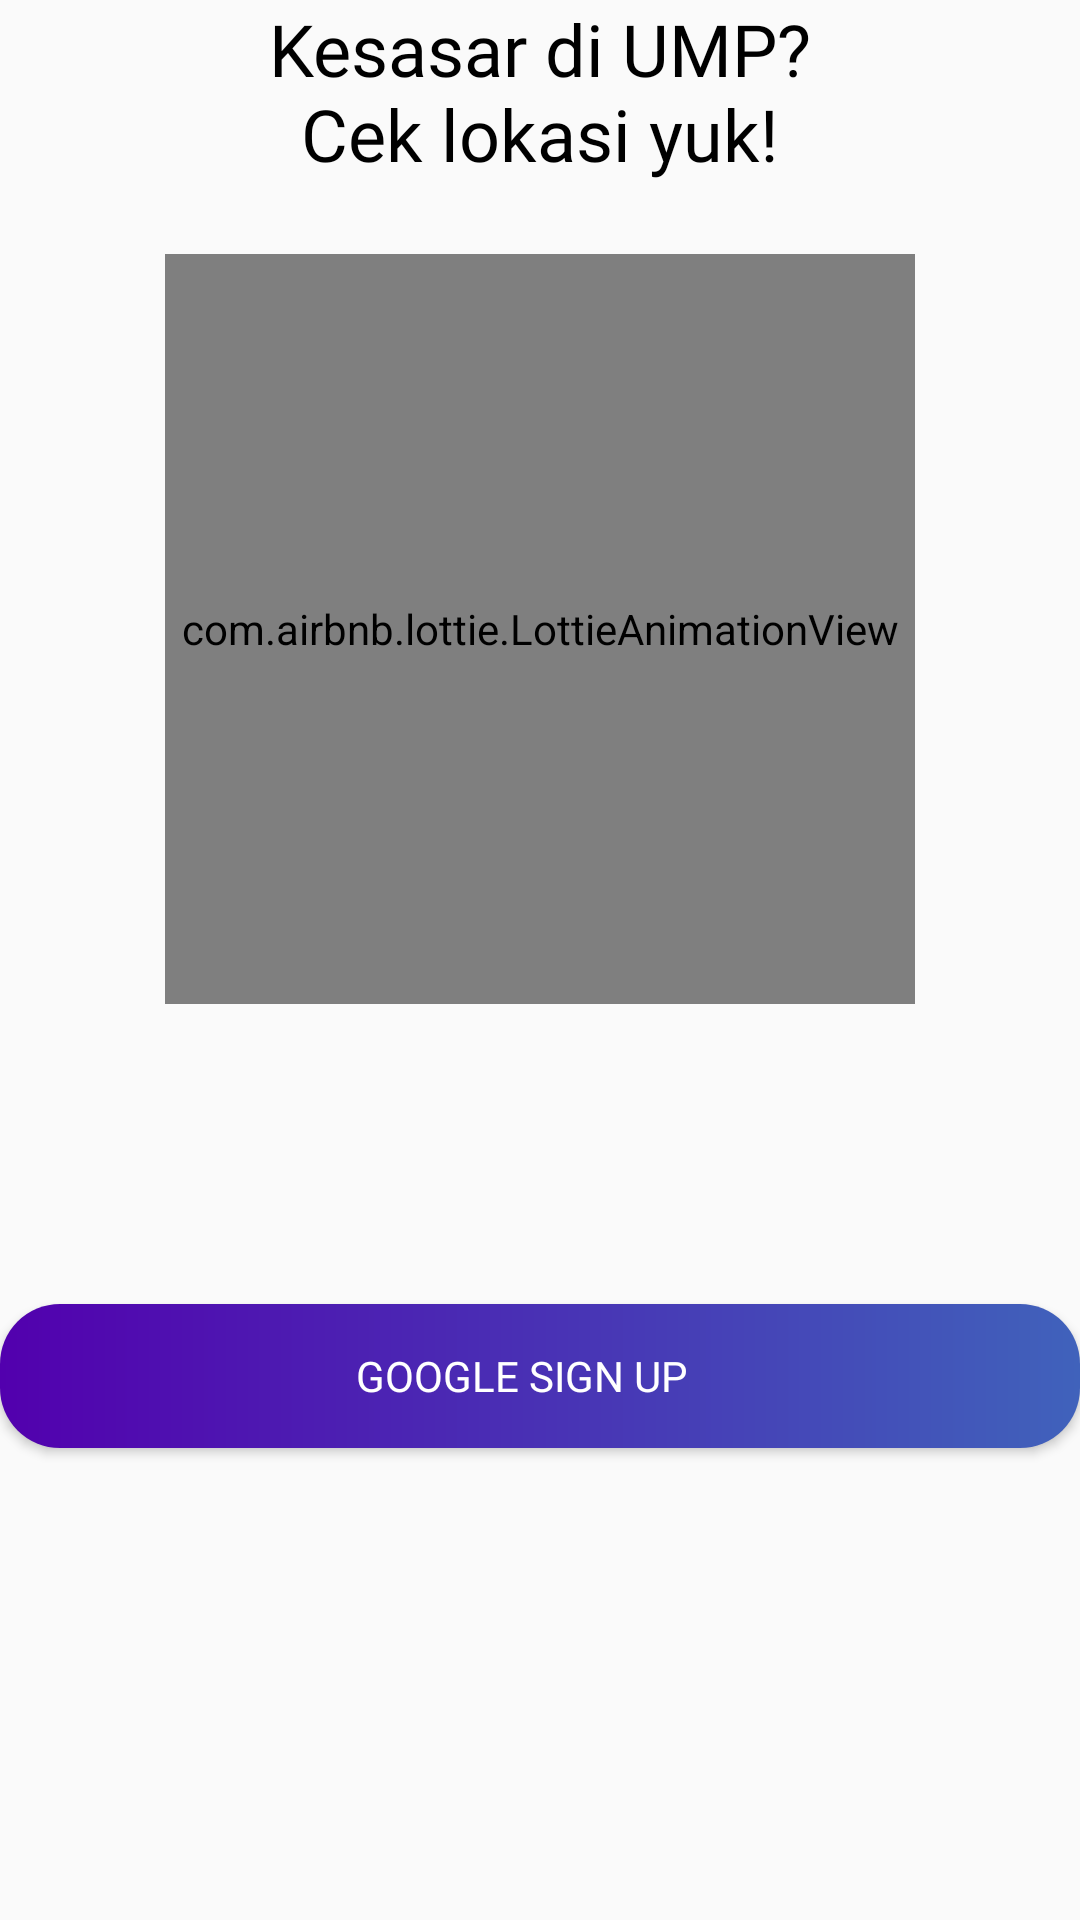

Android layout source for this screen:
<!-- AndroidManifest.xml: application theme Theme.UMAPS -->
<!-- res/layout/layout_login.xml -->
<?xml version="1.0" encoding="utf-8"?>
<LinearLayout xmlns:android="http://schemas.android.com/apk/res/android"
    xmlns:app="http://schemas.android.com/apk/res-auto"
    android:layout_width="match_parent"
    android:layout_height="match_parent"
    xmlns:tools="http://schemas.android.com/tools"
    android:orientation="vertical">

    <TextView
        android:layout_width="match_parent"
        android:layout_height="wrap_content"
        android:layout_gravity="center_horizontal"
        android:fontFamily="@font/montserrat_bold"
        android:text="@string/lost"
        android:textAlignment="center"
        android:textColor="@color/black"
        android:textSize="24sp" />

    <com.airbnb.lottie.LottieAnimationView
        android:id="@+id/login_animations"
        android:layout_width="250dp"
        android:layout_height="250dp"
        android:layout_gravity="center_horizontal"
        android:layout_marginTop="24dp"
        app:lottie_autoPlay="true"
        app:lottie_loop="true"
        app:lottie_rawRes="@raw/login_animations" />

    <Button
        android:id="@+id/btn_login"
        android:layout_width="match_parent"
        android:layout_height="wrap_content"
        android:layout_marginTop="100dp"
        android:background="@drawable/bg_button"
        android:drawableStart="@drawable/ic_google"
        android:fontFamily="@font/montserrat_bold"
        android:paddingStart="8dp"
        android:paddingEnd="20dp"
        android:text="@string/sign_up"
        android:textColor="@color/white" />

</LinearLayout>
<!-- resources referenced by this layout -->
<resources>
  <color name="black">#FF000000</color>
  <color name="white">#FFFFFFFF</color>
  <!-- drawable bg_button (drawable) -->
  <?xml version="1.0" encoding="utf-8"?>
  <shape xmlns:android="http://schemas.android.com/apk/res/android"
      android:shape="rectangle">
      <gradient
          android:endColor="@color/end_color"
          android:startColor="@color/start_color"
          android:type="linear" />
      <corners android:radius="20dp" />
  </shape>
  <string name="lost">Kesasar di UMP?\nCek lokasi yuk!</string>
  <string name="sign_up">Google Sign Up</string>
  <style name="Theme.UMAPS" parent="Theme.AppCompat.DayNight.NoActionBar">
          
          <item name="colorPrimary">@color/start_color</item>
          <item name="colorPrimaryVariant">@color/end_color</item>
          <item name="colorOnPrimary">@color/white</item>
          
          <item name="colorSecondary">@color/teal_200</item>
          <item name="colorSecondaryVariant">@color/teal_700</item>
          <item name="colorOnSecondary">@color/black</item>
          
          <item name="android:statusBarColor" tools:targetApi="l">?attr/colorPrimaryVariant</item>
          
      </style>
  <color name="end_color">#4062BB</color>
  <color name="start_color">#5200AE</color>
  <color name="teal_200">#FF03DAC5</color>
  <color name="teal_700">#FF018786</color>
</resources>
